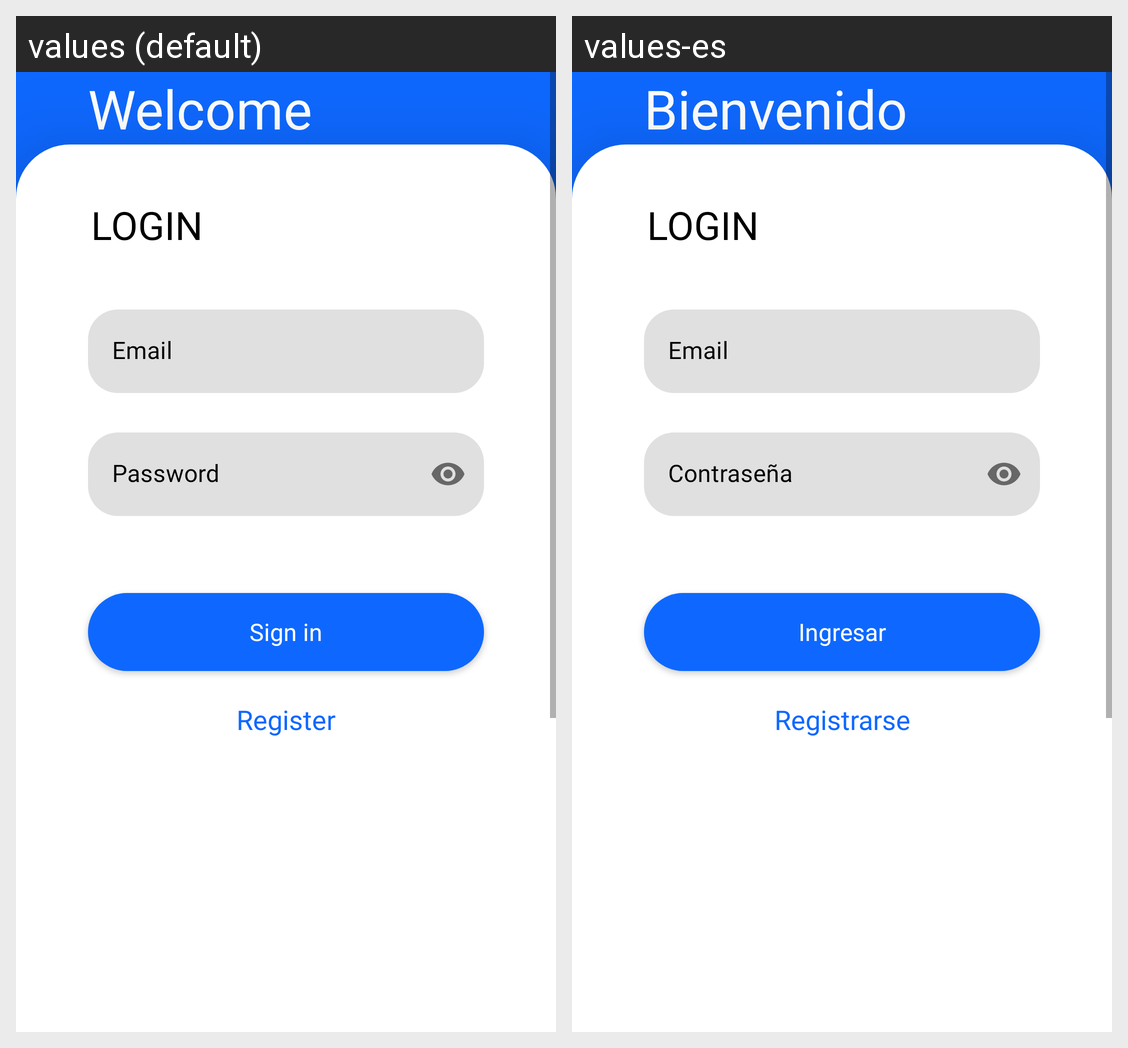

For this localized Android screen grid, give each drawn string resource with its value in every locale shown.
Android screen res/layout/fragment_login.xml rendered under 2 locales, left to right: values (default), values-es. Device: Nexus 5 (rendered at 1080×1920; each locale shown at half size, 540×960, under a caption strip naming it); theme Theme.LocationLoggerApp.
Strings drawn on this screen, with the default value and each locale's value (text and hints the layout hard-codes, and strings that could not be matched under every locale, appear in the picture but are not listed):

welcome
  values: Welcome
  values-es: Bienvenido

login
  values: LOGIN
  values-es: LOGIN

email
  values: Email
  values-es: Email

password
  values: Password
  values-es: Contraseña

sign_in
  values: Sign in
  values-es: Ingresar

register
  values: Register
  values-es: Registrarse
